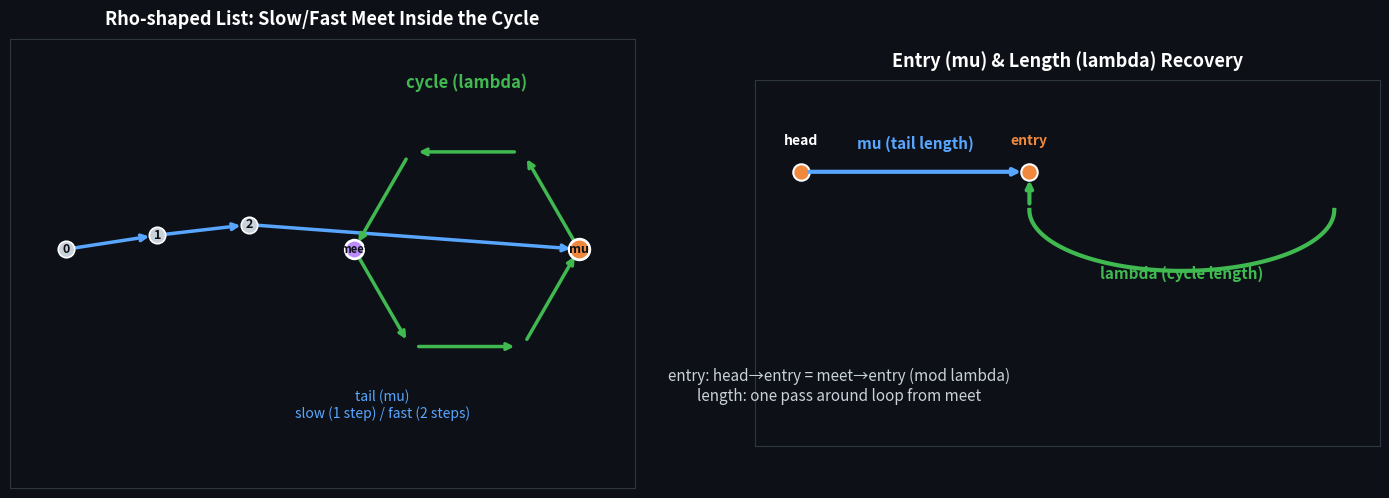

The matplotlib source for this figure:
import matplotlib
matplotlib.use('Agg')
import matplotlib.pyplot as plt
import numpy as np

# Floyd's Cycle Detection (Tortoise & Hare) cover:
# left : a linked list shaped like the Greek letter rho (ρ)
#        with a straight tail (mu) leading into a loop (lambda),
#        showing the slow/fast pointers meeting inside the loop.
# right: a small "meeting point -> entry -> length" schematic.

fig, axes = plt.subplots(1, 2, figsize=(14, 6), facecolor='#0d1117')

# ---------------- Left panel: rho-shaped list ----------------
ax = axes[0]
ax.set_facecolor('#0d1117')

# Build a rho shape: straight tail from left into a circular loop on the right.
# Loop center and radius
cx, cy, R = 3.2, 0.0, 1.6
# Loop nodes (lambda = 6)
loop_angles = np.linspace(0, 2 * np.pi, 7)[:-1]  # 6 points, leaving a gap at the "entry"
loop_pts = [(cx + R * np.cos(a), cy + R * np.sin(a)) for a in loop_angles]
# entry node is the rightmost point of the loop (angle 0)
entry = loop_pts[0]

# Tail nodes (mu = 3) going from far left to the entry
tail_pts = [(-2.5, 0.0), (-1.2, 0.2), (0.1, 0.35), entry]

def draw_arrow(ax, src, dst, color, lw=2, style='-', head=True):
    ax.annotate('', xy=dst, xytext=src,
                arrowprops=dict(arrowstyle='->' if head else '-',
                                color=color, lw=lw, linestyle=style,
                                shrinkA=6, shrinkB=6))

# Draw tail segments
for i in range(len(tail_pts) - 1):
    draw_arrow(ax, tail_pts[i], tail_pts[i + 1], color='#58a6ff', lw=2.5)

# Draw loop segments
for i in range(len(loop_pts)):
    draw_arrow(ax, loop_pts[i], loop_pts[(i + 1) % len(loop_pts)],
               color='#3fb950', lw=2.5)

# Nodes
node_color = '#c9d1d9'
ax.scatter(*zip(*tail_pts[:-1]), s=140, color=node_color, zorder=3,
           edgecolors='white', linewidths=1.2)
# entry node highlighted orange
ax.scatter(entry[0], entry[1], s=220, color='#f0883e', zorder=3,
           edgecolors='white', linewidths=2)
for i, (x, y) in enumerate(tail_pts[:-1]):
    ax.text(x, y, f'{i}', color='#0d1117', fontsize=9, ha='center',
            va='center', zorder=4, fontweight='bold')
ax.text(entry[0], entry[1], 'mu', color='#0d1117', fontsize=9, ha='center',
        va='center', zorder=4, fontweight='bold')

# slow/fast pointers inside the loop (meeting point)
meet = loop_pts[3]
ax.scatter(meet[0], meet[1], s=180, color='#bc8cff', zorder=5,
           edgecolors='white', linewidths=2)
ax.text(meet[0], meet[1], 'meet', color='#0d1117', fontsize=8, ha='center',
        va='center', zorder=6, fontweight='bold')

# labels
ax.text(cx, cy + R + 0.7, 'cycle (lambda)', color='#3fb950',
        fontsize=12, fontweight='bold', ha='center')
ax.text(2.0, -R - 0.8, 'tail (mu)\nslow (1 step) / fast (2 steps)',
        color='#58a6ff', fontsize=10, ha='center')

ax.set_xlim(-3.3, 5.6)
ax.set_ylim(-3.4, 3.0)
ax.set_aspect('equal')
ax.set_xticks([])
ax.set_yticks([])
ax.set_title('Rho-shaped List: Slow/Fast Meet Inside the Cycle',
             color='white', fontsize=13, fontweight='bold', pad=10)
for spine in ax.spines.values():
    spine.set_color('#30363d')

# ---------------- Right panel: entry-length schematic ----------------
ax2 = axes[1]
ax2.set_facecolor('#0d1117')

# A simple horizontal segment split into: head --mu--> entry --lambda--> (back to entry)
# visual ruler showing mu and lambda
x0 = 0.0
mu = 3.0
lam = 4.0
y = 0.6

# head point
ax2.scatter(x0, y, s=140, color='#f0883e', zorder=3,
            edgecolors='white', linewidths=1.5)
ax2.text(x0, y + 0.35, 'head', color='white', fontsize=10, ha='center', fontweight='bold')

# segment mu
draw_arrow(ax2, (x0, y), (x0 + mu, y), color='#58a6ff', lw=3)
ax2.text(x0 + mu / 2, y + 0.3, 'mu (tail length)', color='#58a6ff',
         fontsize=11, ha='center', fontweight='bold')

# entry node
ax2.scatter(x0 + mu, y, s=140, color='#f0883e', zorder=3,
            edgecolors='white', linewidths=1.5)
ax2.text(x0 + mu, y + 0.35, 'entry', color='#f0883e', fontsize=10,
         ha='center', fontweight='bold')

# loop (lambda) drawn as a rounded arc back to entry
lam_y = y
# draw an arc from entry going right and looping back (semi-ellipse below)
theta = np.linspace(0, np.pi, 100)
arc_x = x0 + mu + lam / 2 + (lam / 2) * np.cos(theta)
arc_y = y - 0.5 - 0.8 * np.sin(theta)
ax2.plot(arc_x, arc_y, color='#3fb950', lw=3)
ax2.annotate('', xy=(x0 + mu, y), xytext=(arc_x[-2], arc_y[-2]),
             arrowprops=dict(arrowstyle='->', color='#3fb950', lw=3,
                             shrinkA=6, shrinkB=6))
ax2.text(x0 + mu + lam / 2, y - 1.4, 'lambda (cycle length)',
         color='#3fb950', fontsize=11, ha='center', fontweight='bold')

# key formula
ax2.text(0.5, -2.4,
         'entry: head→entry = meet→entry (mod lambda)\n'
         'length: one pass around loop from meet',
         color='#c9d1d9', fontsize=11, ha='center')

ax2.set_xlim(-0.6, x0 + mu + lam + 0.6)
ax2.set_ylim(-3.0, 1.8)
ax2.set_aspect('equal')
ax2.set_xticks([])
ax2.set_yticks([])
ax2.set_title('Entry (mu) & Length (lambda) Recovery',
              color='white', fontsize=13, fontweight='bold', pad=10)
for spine in ax2.spines.values():
    spine.set_color('#30363d')

plt.tight_layout()
plt.savefig('cover.png', dpi=130, facecolor='#0d1117', bbox_inches='tight')
print('cover.png generated')
